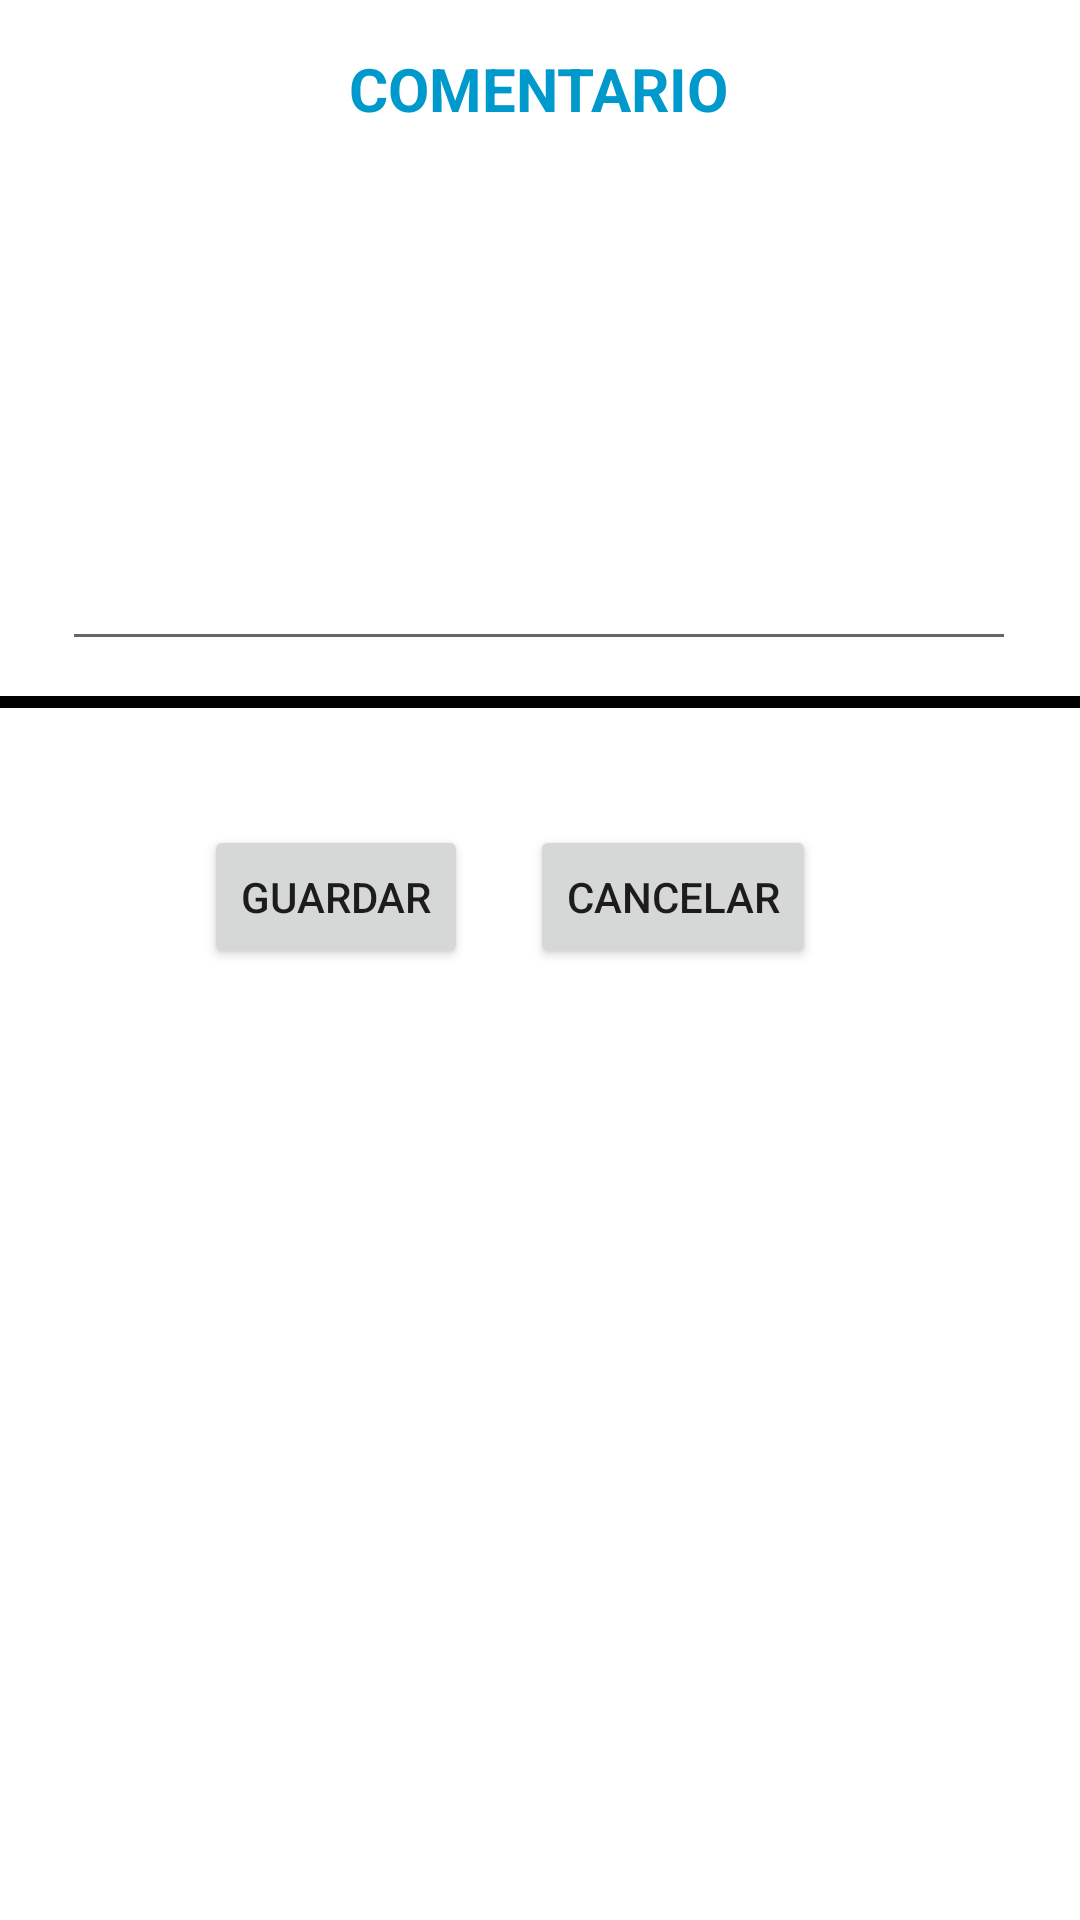

Here is an Android app screen rendered from its layout file. Give the layout XML and the strings, colors and styles it references.
<!-- AndroidManifest.xml: application theme Theme.Alonso_Pelayo_P1_UI -->
<!-- res/layout/activity_ej9.xml -->
<?xml version="1.0" encoding="utf-8"?>
<androidx.constraintlayout.widget.ConstraintLayout xmlns:android="http://schemas.android.com/apk/res/android"
    xmlns:app="http://schemas.android.com/apk/res-auto"
    xmlns:tools="http://schemas.android.com/tools"
    android:layout_width="match_parent"
    android:layout_height="match_parent"
    tools:context=".Ej9Activity">

    <TextView
        android:id="@+id/textView"
        android:layout_width="wrap_content"
        android:layout_height="wrap_content"
        android:layout_marginTop="16dp"
        android:text="COMENTARIO"
        android:textColor="@android:color/holo_blue_dark"
        android:textSize="20dp"
        android:textStyle="bold"
        app:layout_constraintEnd_toEndOf="parent"
        app:layout_constraintHorizontal_bias="0.498"
        app:layout_constraintStart_toStartOf="parent"
        app:layout_constraintTop_toTopOf="parent" />

    <View
        android:id="@+id/view"
        android:layout_width="fill_parent"
        android:layout_height="4dp"
        android:background="@android:color/black"
        app:layout_constraintBottom_toBottomOf="parent"
        app:layout_constraintEnd_toEndOf="parent"
        app:layout_constraintStart_toStartOf="parent"
        app:layout_constraintTop_toBottomOf="@+id/editText"
        app:layout_constraintVertical_bias="0.028" />

    <EditText
        android:id="@+id/editText"
        android:layout_width="318dp"
        android:layout_height="180dp"
        android:textSize="20sp"
        android:inputType="textCapCharacters"
        app:layout_constraintBottom_toBottomOf="parent"
        app:layout_constraintEnd_toEndOf="parent"
        app:layout_constraintHorizontal_bias="0.494"
        app:layout_constraintStart_toStartOf="parent"
        app:layout_constraintTop_toTopOf="parent"
        app:layout_constraintVertical_bias="0.088" />

    <Button
        android:id="@+id/buttonGuardar"
        android:layout_width="wrap_content"
        android:layout_height="wrap_content"
        android:layout_marginStart="68dp"
        android:layout_marginTop="18dp"
        android:text="guardar"
        app:layout_constraintBottom_toBottomOf="parent"

        app:layout_constraintStart_toStartOf="parent"
        app:layout_constraintTop_toTopOf="@+id/view"
        app:layout_constraintVertical_bias="0.073" />

    <Button
        android:id="@+id/buttonCancelar"
        android:layout_width="wrap_content"
        android:layout_height="wrap_content"
        android:layout_marginTop="18dp"
        android:layout_marginEnd="88dp"
        android:text="Cancelar"
        app:layout_constraintBottom_toBottomOf="parent"
        app:layout_constraintEnd_toEndOf="parent"
        app:layout_constraintHorizontal_bias="1.0"
        app:layout_constraintStart_toEndOf="@+id/buttonGuardar"
        app:layout_constraintTop_toTopOf="@+id/view"
        app:layout_constraintVertical_bias="0.073" />
</androidx.constraintlayout.widget.ConstraintLayout>
<!-- resources referenced by this layout -->
<resources>
  <style name="Theme.Alonso_Pelayo_P1_UI" parent="Theme.MaterialComponents.DayNight.DarkActionBar">
          
          <item name="colorPrimary">@color/purple_500</item>
          <item name="colorPrimaryVariant">@color/purple_700</item>
          <item name="colorOnPrimary">@color/white</item>
          
          <item name="colorSecondary">@color/teal_200</item>
          <item name="colorSecondaryVariant">@color/teal_700</item>
          <item name="colorOnSecondary">@color/black</item>
          
          <item name="android:statusBarColor" tools:targetApi="l">?attr/colorPrimaryVariant</item>
          
      </style>
  <!-- not gathered from this repository: default colours our renderer supplied (Android Studio template values) -->
  <color name="purple_500">#FF6200EE</color>
  <color name="purple_700">#FF3700B3</color>
  <color name="teal_200">#FF03DAC5</color>
  <color name="teal_700">#FF018786</color>
  <color name="black">#FF000000</color>
  <color name="white">#FFFFFFFF</color>
</resources>
